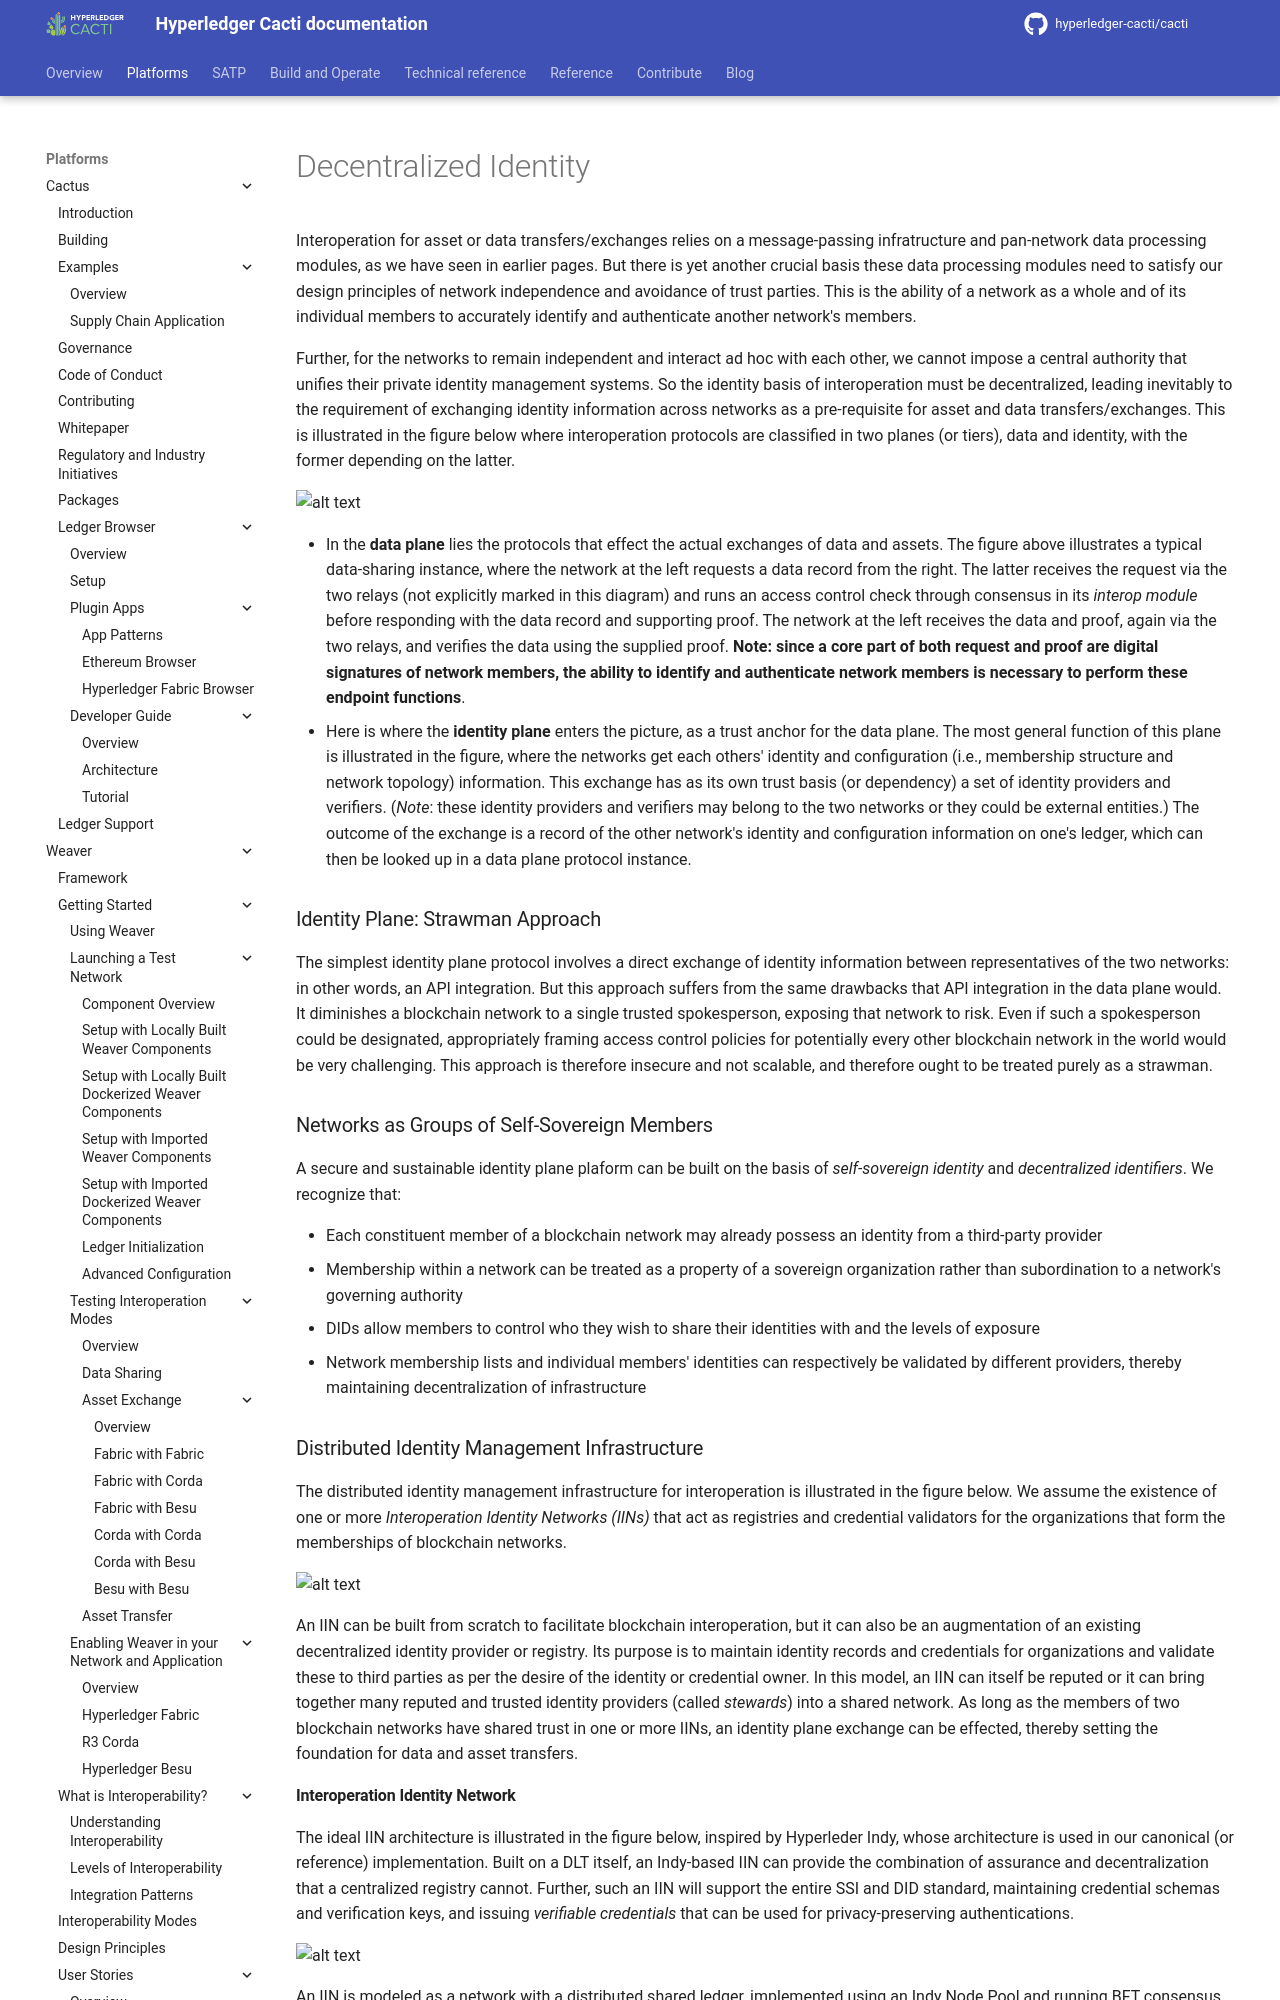

repository: hyperledger-cacti/cacti · page: dev/weaver/architecture-and-design/decentralized-identity/index.html · generator: mkdocs

---
id: decentralized-identity
title: Decentralized Identity
---

<!--
 Copyright IBM Corp. All Rights Reserved.

 SPDX-License-Identifier: CC-BY-4.0
 -->

Interoperation for asset or data transfers/exchanges relies on a message-passing infratructure and pan-network data processing modules, as we have seen in earlier pages. But there is yet another crucial basis these data processing modules need to satisfy our design principles of network independence and avoidance of trust parties. This is the ability of a network as a whole and of its individual members to accurately identify and authenticate another network's members.

Further, for the networks to remain independent and interact ad hoc with each other, we cannot impose a central authority that unifies their private identity management systems. So the identity basis of interoperation must be decentralized, leading inevitably to the requirement of exchanging identity information across networks as a pre-requisite for asset and data transfers/exchanges. This is illustrated in the figure below where interoperation protocols are classified in two planes (or tiers), data and identity, with the former depending on the latter.

![alt text](../../images-weaver-docs/architecture-assets/identity-data-planes.jpg)

- In the __data plane__ lies the protocols that effect the actual exchanges of data and assets. The figure above illustrates a typical data-sharing instance, where the network at the left requests a data record from the right. The latter receives the request via the two relays (not explicitly marked in this diagram) and runs an access control check through consensus in its _interop module_ before responding with the data record and supporting proof. The network at the left receives the data and proof, again via the two relays, and verifies the data using the supplied proof. __Note: since a core part of both request and proof are digital signatures of network members, the ability to identify and authenticate network members is necessary to perform these endpoint functions__.
- Here is where the __identity plane__ enters the picture, as a trust anchor for the data plane. The most general function of this plane is illustrated in the figure, where the networks get each others' identity and configuration (i.e., membership structure and network topology) information. This exchange has as its own trust basis (or dependency) a set of identity providers and verifiers. (_Note_: these identity providers and verifiers may belong to the two networks or they could be external entities.) The outcome of the exchange is a record of the other network's identity and configuration information on one's ledger, which can then be looked up in a data plane protocol instance.

### Identity Plane: Strawman Approach

The simplest identity plane protocol involves a direct exchange of identity information between representatives of the two networks: in other words, an API integration. But this approach suffers from the same drawbacks that API integration in the data plane would. It diminishes a blockchain network to a single trusted spokesperson, exposing that network to risk. Even if such a spokesperson could be designated, appropriately framing access control policies for potentially every other blockchain network in the world would be very challenging. This approach is therefore insecure and not scalable, and therefore ought to be treated purely as a strawman.

### Networks as Groups of Self-Sovereign Members

A secure and sustainable identity plane plaform can be built on the basis of _self-sovereign identity_ and _decentralized identifiers_. We recognize that:

- Each constituent member of a blockchain network may already possess an identity from a third-party provider
- Membership within a network can be treated as a property of a sovereign organization rather than subordination to a network's governing authority
- DIDs allow members to control who they wish to share their identities with and the levels of exposure
- Network membership lists and individual members' identities can respectively be validated by different providers, thereby maintaining decentralization of infrastructure

### Distributed Identity Management Infrastructure

The distributed identity management infrastructure for interoperation is illustrated in the figure below. We assume the existence of one or more _Interoperation Identity Networks (IINs)_ that act as registries and credential validators for the organizations that form the memberships of blockchain networks.

![alt text](../../images-weaver-docs/architecture-assets/decentralized-id-mgmt-arch.jpg)

An IIN can be built from scratch to facilitate blockchain interoperation, but it can also be an augmentation of an existing decentralized identity provider or registry. Its purpose is to maintain identity records and credentials for organizations and validate these to third parties as per the desire of the identity or credential owner. In this model, an IIN can itself be reputed or it can bring together many reputed and trusted identity providers (called _stewards_) into a shared network. As long as the members of two blockchain networks have shared trust in one or more IINs, an identity plane exchange can be effected, thereby setting the foundation for data and asset transfers.
